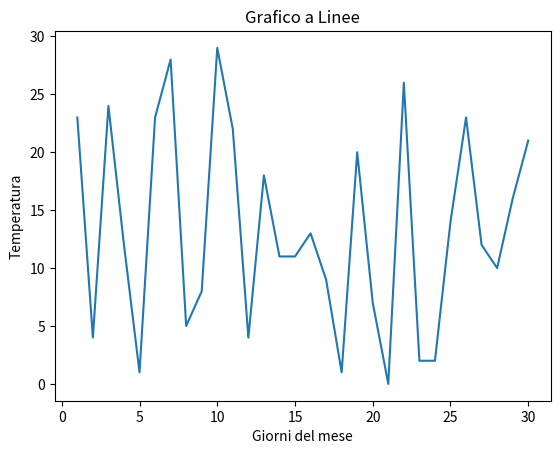
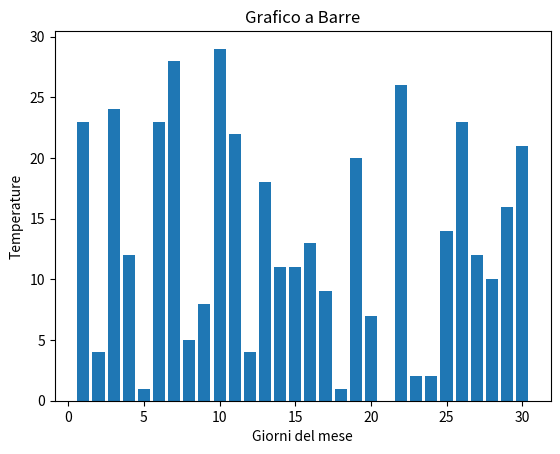
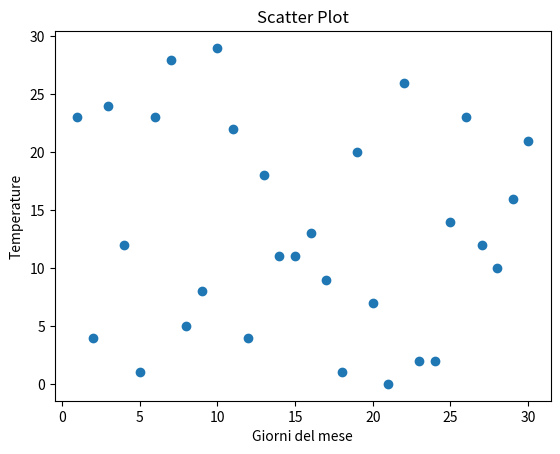

The matplotlib source for these figures, in order:
import pandas as pd
import numpy as np
import matplotlib.pyplot as plt


numeri = np.random.randint(0, 30, 30)
giorni=np.arange(1,31)
df = pd.DataFrame({"Giorni":giorni,"temperatura":numeri})
print(df)
print(df["temperatura"].describe()) #mediana è il 50%



x = df["temperatura"]
y = df["Giorni"]

#grafico a linee
plt.figure()
plt.plot(y, x)
plt.title('Grafico a Linee')
plt.xlabel('Giorni del mese')
plt.ylabel('Temperatura')
plt.show()

categories = x
values = y

#grafico a barre
plt.figure()
plt.bar(values,categories)
plt.title('Grafico a Barre')
plt.xlabel('Giorni del mese')
plt.ylabel('Temperature')
plt.show()

#scatterplot
plt.figure()
plt.scatter(y, x)
plt.title('Scatter Plot')
plt.xlabel('Giorni del mese')
plt.ylabel('Temperature')
plt.show()

